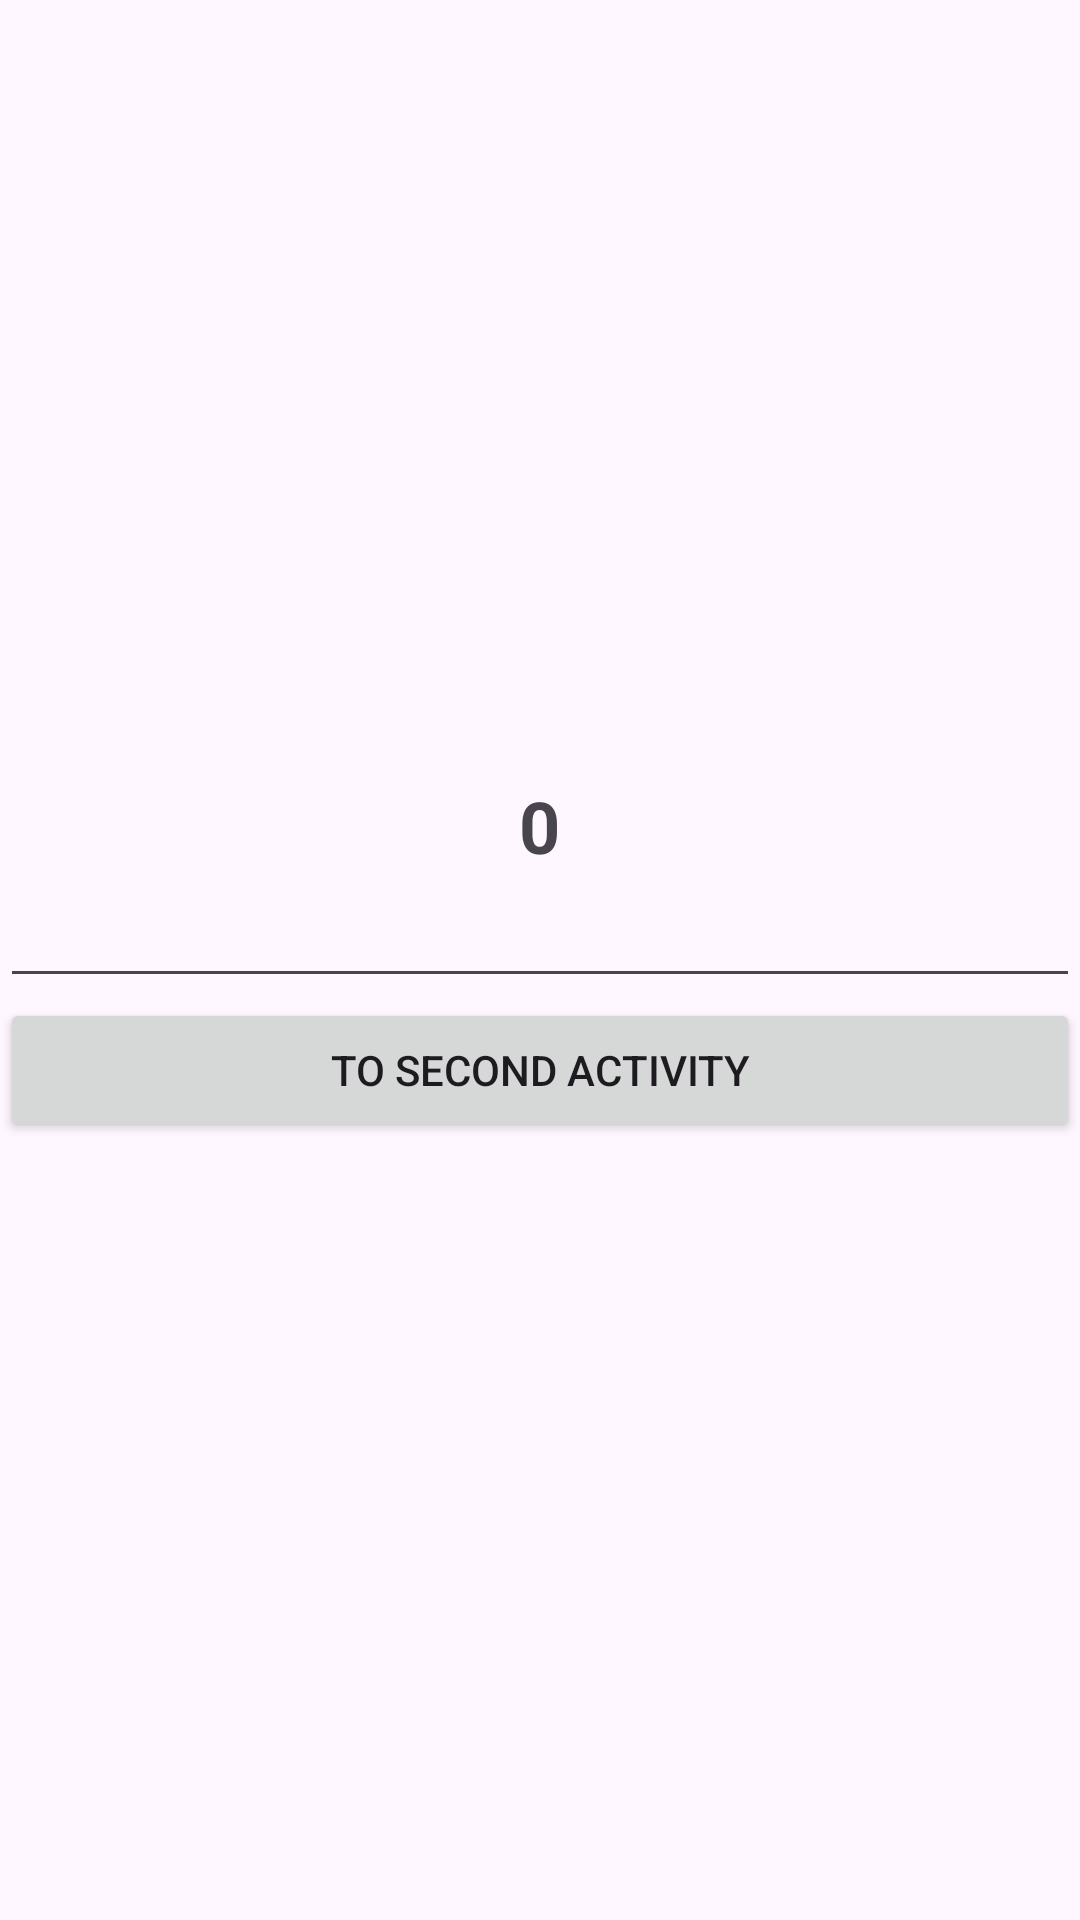

Here is an Android app screen rendered from its layout file. Give the layout XML and the strings, colors and styles it references.
<!-- AndroidManifest.xml: application theme Theme.Dpp -->
<!-- res/layout/activity_main.xml -->
<?xml version="1.0" encoding="utf-8"?>
<LinearLayout xmlns:android="http://schemas.android.com/apk/res/android"
    xmlns:tools="http://schemas.android.com/tools"
    android:layout_width="match_parent"
    android:layout_height="match_parent"
    android:gravity="center"
    android:orientation="vertical"
    tools:context=".MainActivity">

    <TextView
        android:id="@+id/numberTextView"
        android:layout_width="wrap_content"
        android:layout_height="wrap_content"
        android:text="0"
        android:textSize="24sp"
        android:textStyle="bold" />

    <EditText
        android:id="@+id/editTextText"
        android:layout_width="match_parent"
        android:layout_height="wrap_content"
        android:ems="10"
        android:inputType="text" />

    <Button
        android:id="@+id/button"
        android:layout_width="match_parent"
        android:layout_height="wrap_content"
        android:text="To second activity" />

</LinearLayout>
<!-- resources referenced by this layout -->
<resources>
  <style name="Theme.Dpp" parent="Base.Theme.Dpp" />
  <style name="Base.Theme.Dpp" parent="Theme.Material3.DayNight.NoActionBar">
          
          
      </style>
</resources>
